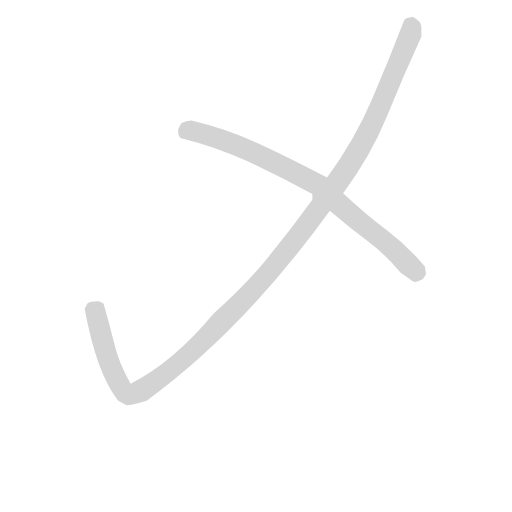
t = 0.00 s
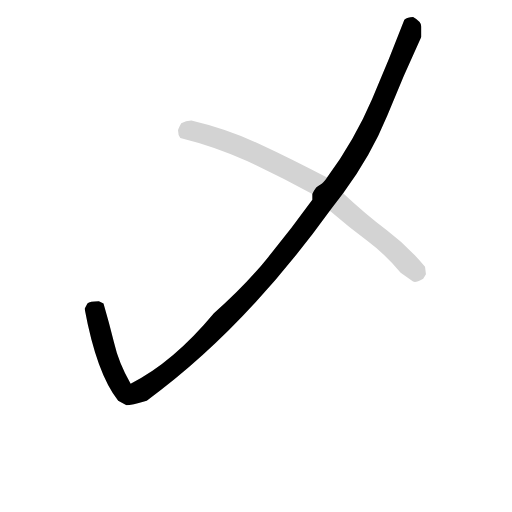
t = 1.47 s
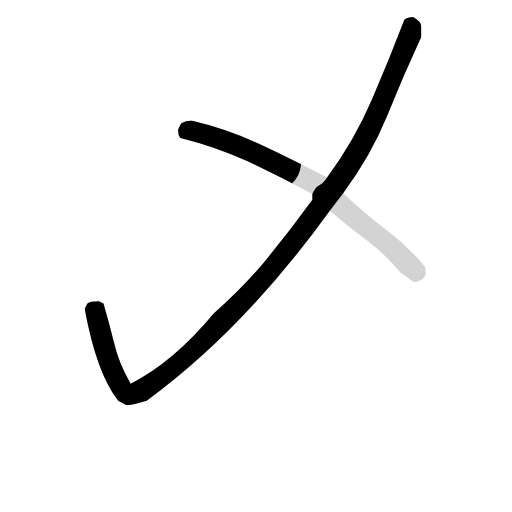
t = 1.74 s
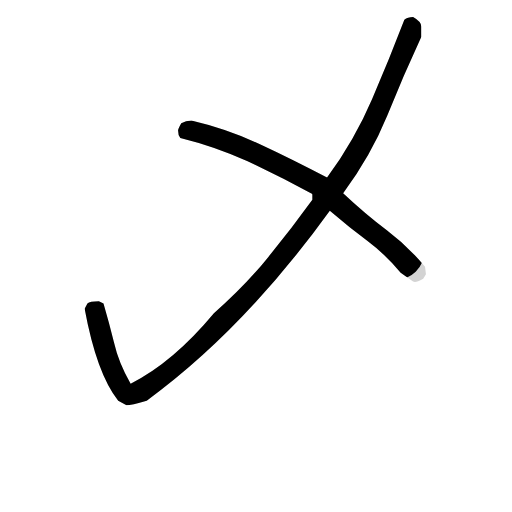
t = 2.01 s
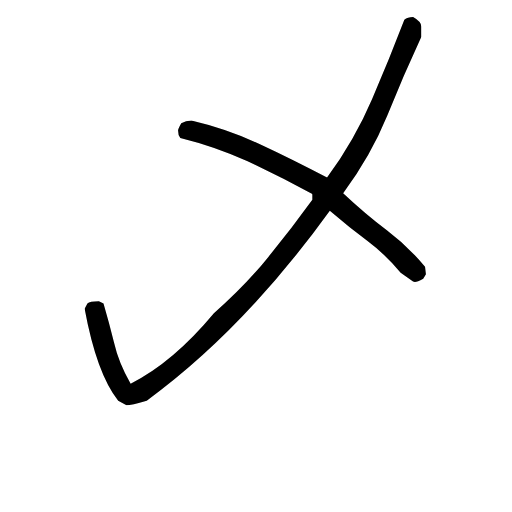
t = 2.28 s
t = 2.93 s: frame unchanged from t = 2.28 s, image omitted

The animated SVG that drew these frames (rendered in a browser with its animation timeline set to each time). Animation: 2 CSS @keyframes rules; one cycle of 2.93 s.

<svg version="1.1" viewBox="0 0 1024 1024" xmlns="http://www.w3.org/2000/svg">
  <!-- <g stroke="lightgray" stroke-width="4"
     transform="scale(4, 4)">
    <line x1="0" y1="0" x2="256" y2="0"></line>
    <line x1="0" y1="0" x2="0" y2="256"></line>
    <line x1="256" y1="0" x2="256" y2="256"></line>
    <line x1="0" y1="256" x2="256" y2="256"></line>
  </g>        -->
  <g transform="scale(0.92, -0.92) translate(60, -830)">
    <style type="text/css">
      
        @keyframes keyframes0 {
          from {
            stroke: black;
            stroke-dashoffset: 1494;
            stroke-width: 128;
          }
          83% {
            animation-timing-function: step-end;
            stroke: black;
            stroke-dashoffset: 0;
            stroke-width: 128;
          }
          to {
            stroke: black;
            stroke-width: 151;
          }
        }
        #make-me-a-hanzi-animation-0 {
          animation: keyframes0 1.4658203125s both;
          animation-delay: 0s;
          animation-timing-function: linear;
        }
      
        @keyframes keyframes1 {
          from {
            stroke: black;
            stroke-dashoffset: 867;
            stroke-width: 128;
          }
          74% {
            animation-timing-function: step-end;
            stroke: black;
            stroke-dashoffset: 0;
            stroke-width: 128;
          }
          to {
            stroke: black;
            stroke-width: 151;
          }
        }
        #make-me-a-hanzi-animation-1 {
          animation: keyframes1 0.95556640625s both;
          animation-delay: 1.4658203125s;
          animation-timing-function: linear;
        }
      
    </style>
    
      <path d="M 215 -51 Q 225 -51 259 -41 Q 470 113 657 372 L 686 410 Q 746 491 782 579 Q 817 666 856 750 L 856 772 Q 856 783 838 793 Q 826 793 819 787 Q 787 703 749 615 Q 711 526 651 444 C 634 419 632 435 619 408 L 619 396 Q 572 331 523 271 Q 474 210 405 149 Q 316 42 224 -4 Q 198 41 188 85 Q 177 129 165 170 L 155 175 Q 135 175 130 170 L 124 159 Q 150 18 197 -41 L 215 -51 Z" fill="lightgray"></path>
    
      <path d="M 657 372 Q 699 336 739 306 Q 779 276 811 237 L 838 218 L 842 217 Q 847 217 860 224 L 866 234 L 864 250 Q 827 295 781 329.5 Q 735 364 686 410 L 651 444 Q 575 484 504 517 Q 433 550 356 568 Q 344 568 334 562 Q 328 551 327 547 Q 327 536 332 530 Q 405 512 477 480 Q 548 447 619 408 L 657 372 Z" fill="lightgray"></path>
    
    
      <clipPath id="make-me-a-hanzi-clip-0">
        <path d="M 215 -51 Q 225 -51 259 -41 Q 470 113 657 372 L 686 410 Q 746 491 782 579 Q 817 666 856 750 L 856 772 Q 856 783 838 793 Q 826 793 819 787 Q 787 703 749 615 Q 711 526 651 444 C 634 419 632 435 619 408 L 619 396 Q 572 331 523 271 Q 474 210 405 149 Q 316 42 224 -4 Q 198 41 188 85 Q 177 129 165 170 L 155 175 Q 135 175 130 170 L 124 159 Q 150 18 197 -41 L 215 -51 Z"></path>
      </clipPath>
      <path clip-path="url(#make-me-a-hanzi-clip-0)" d="M 831 774 L 832 753 L 759 580 L 689 455 L 530 243 L 354 63 L 275 -2 L 251 -18 L 220 -27 L 205 -16 L 178 39 L 151 134 L 148 155 L 153 159" fill="none" id="make-me-a-hanzi-animation-0" stroke-dasharray="1366 2732" stroke-linecap="round"></path>
    
      <clipPath id="make-me-a-hanzi-clip-1">
        <path d="M 657 372 Q 699 336 739 306 Q 779 276 811 237 L 838 218 L 842 217 Q 847 217 860 224 L 866 234 L 864 250 Q 827 295 781 329.5 Q 735 364 686 410 L 651 444 Q 575 484 504 517 Q 433 550 356 568 Q 344 568 334 562 Q 328 551 327 547 Q 327 536 332 530 Q 405 512 477 480 Q 548 447 619 408 L 657 372 Z"></path>
      </clipPath>
      <path clip-path="url(#make-me-a-hanzi-clip-1)" d="M 342 540 L 353 547 L 446 518 L 633 427 L 794 290 L 844 239 L 843 229" fill="none" id="make-me-a-hanzi-animation-1" stroke-dasharray="739 1478" stroke-linecap="round"></path>
    
  </g>
</svg>
